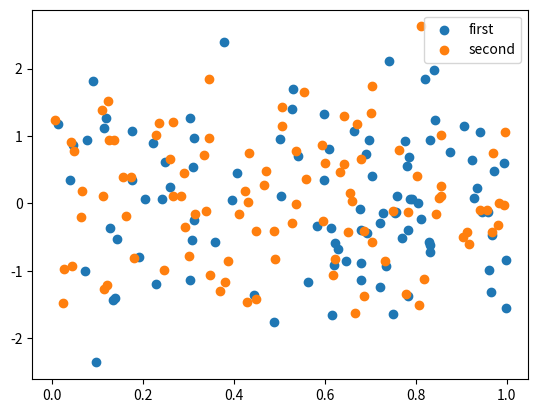

Generate this figure with matplotlib:
from matplotlib import pyplot as plt
import numpy as np
from mpl_toolkits.mplot3d import Axes3D

# x = [-5,5,-3,0,3,-5]
# y = [5,5,-7,10,-7,5]
# plt.plot(x,y,c='r')
# x = np.linspace(-5,6,20)
# y1 = 4 + np.random.rand(20)
# plt.ion()
# b = ['w','b','r','g','c','m','y','k']
# for i in range(2,500):
#     for j in b:
#         plt.cla()
#         plt.scatter(x,y1,c=j,s=i)
#         plt.pause(0.1)
# plt.ioff()
# plt.show()
# # plt.scatter(x,y1)
# # plt.show()

# #实时画图
# # # a = np.ones((3,5,3))
# # # print(a)
# # a = np.arange(10)
# # print(np.ndarray((2,5),order="C"))
# x = []
# y = []
# fig = plt.figure()
#
# plt.ion()
# for i in range(20):
#     x.append(i)
#     y.append(i**2)
#     fig.clf()
#     # plt.plot(x,y,'.')
#     plt.scatter(x,y)
#     plt.pause(0.1)
# plt.ioff()
# plt.show()

#制作图例
x = np.random.rand(100)
y = np.random.randn(100)
x1 = np.random.rand(100)
y1 = np.random.randn(100)
plt.scatter(x,y,label="first")
plt.scatter(x1,y1,label="second")
plt.legend()
plt.show()